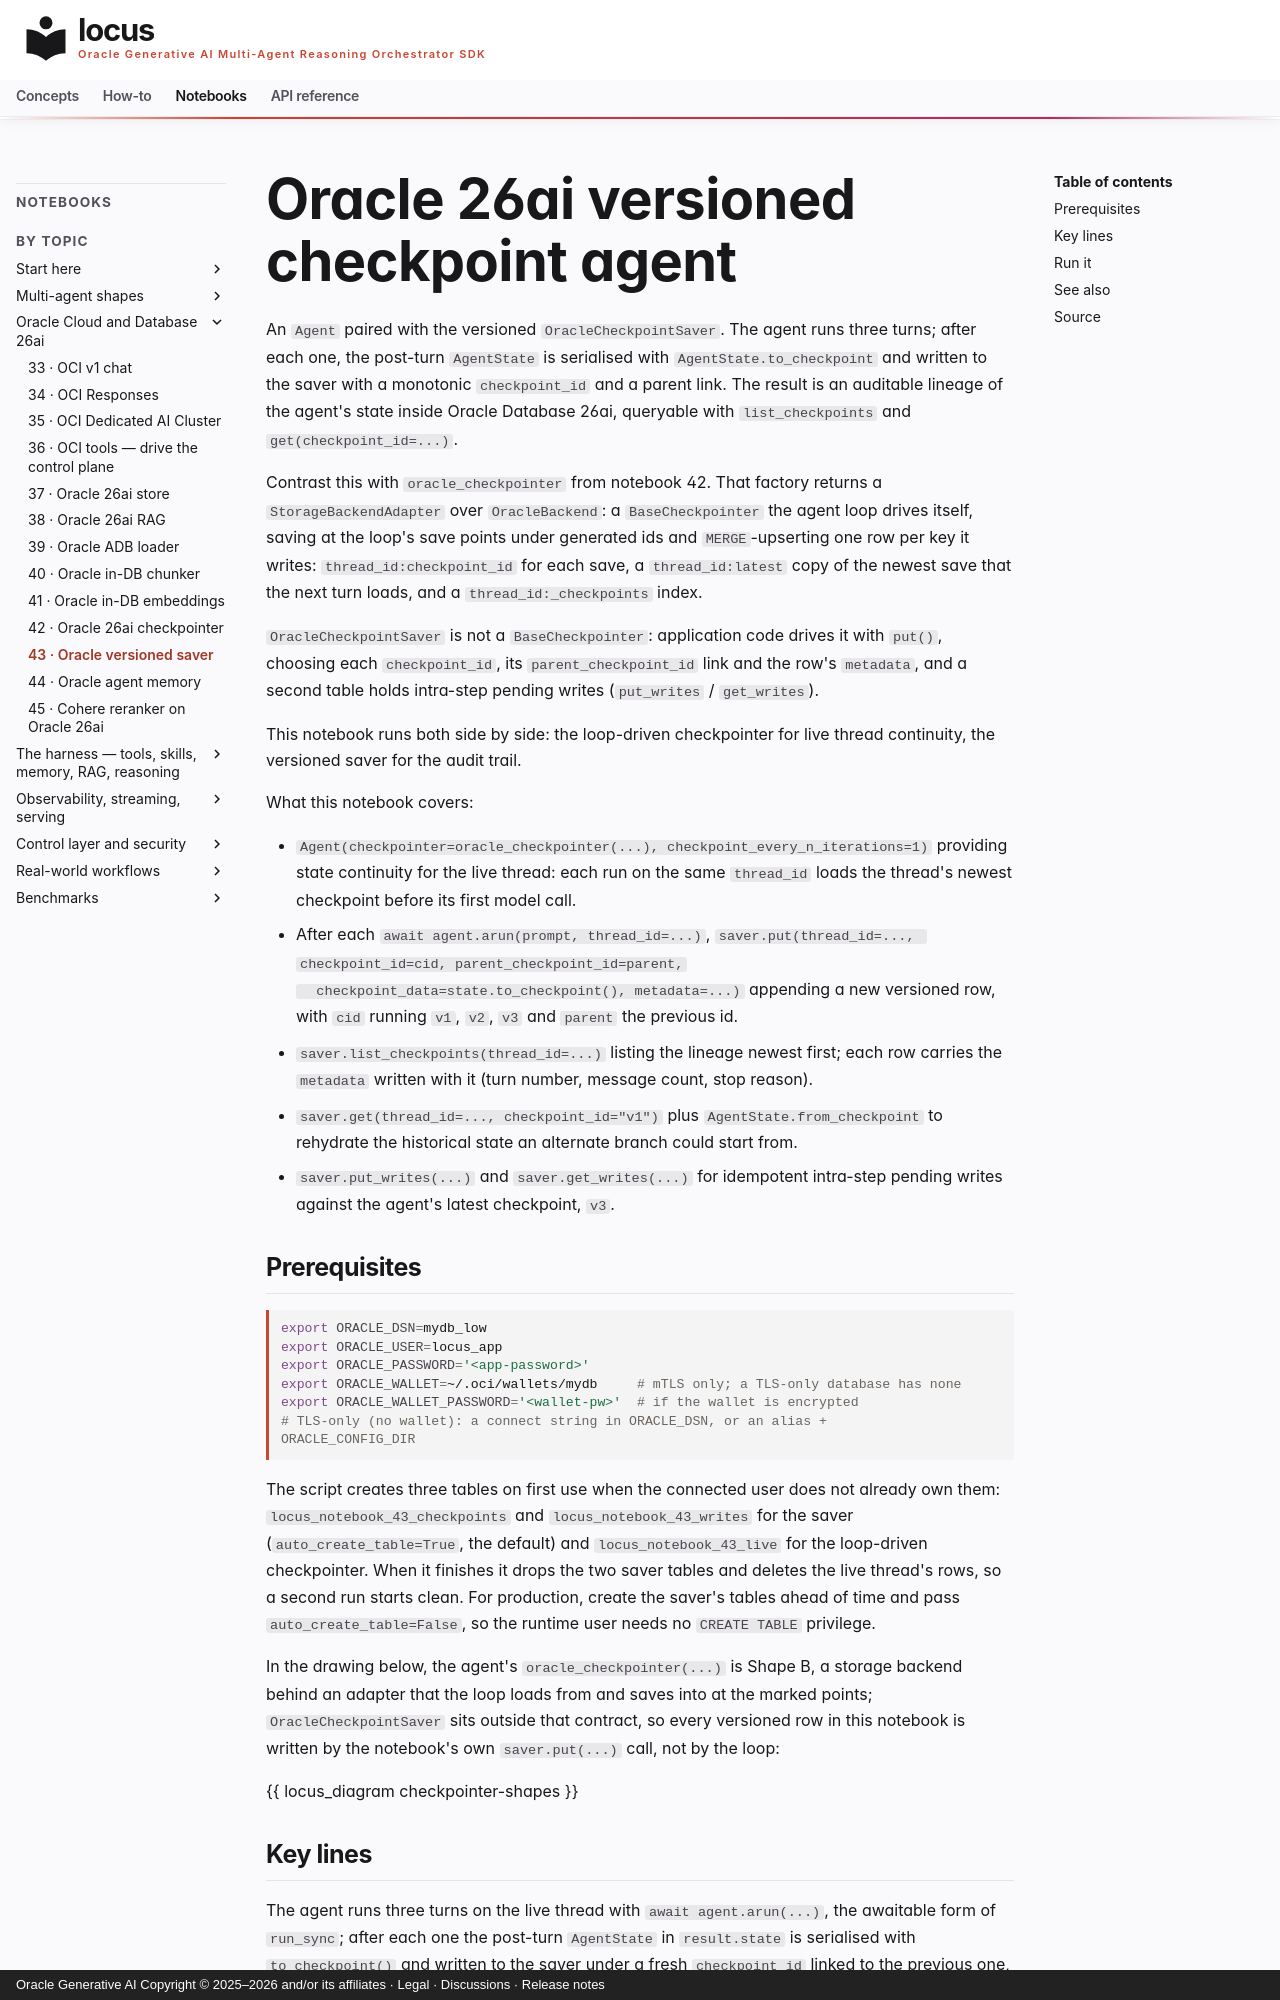

repository: oracle/locus · page: notebooks/notebook_43_oracle_versioned_saver/index.html · generator: mkdocs · copyright: Oracle Generative AI Copyright © 2025–2026 and/or its affiliates · Legal · Discussions · Release notes

# Oracle 26ai versioned checkpoint agent

An `Agent` paired with the versioned `OracleCheckpointSaver`. The
agent runs three turns; after each one, the post-turn `AgentState` is
serialised with `AgentState.to_checkpoint` and written to the saver
with a monotonic `checkpoint_id` and a parent link. The result is an
auditable lineage of the agent's state inside Oracle Database 26ai,
queryable with `list_checkpoints` and `get(checkpoint_id=...)`.

Contrast this with `oracle_checkpointer` from notebook 42. That factory returns a `StorageBackendAdapter` over `OracleBackend`: a `BaseCheckpointer` the agent loop drives itself, saving at the loop's save points under generated ids and `MERGE`-upserting one row per key it writes: `thread_id:checkpoint_id` for each save, a `thread_id:latest` copy of the newest save that the next turn loads, and a `thread_id:_checkpoints` index.

`OracleCheckpointSaver` is not a `BaseCheckpointer`: application code drives it with `put()`, choosing each `checkpoint_id`, its `parent_checkpoint_id` link and the row's `metadata`, and a second table holds intra-step pending writes (`put_writes` / `get_writes`).

This notebook runs both side by side: the loop-driven checkpointer for live thread continuity, the versioned saver for the audit trail.

What this notebook covers:

- `Agent(checkpointer=oracle_checkpointer(...), checkpoint_every_n_iterations=1)`
  providing state continuity for the live thread: each run on the same
  `thread_id` loads the thread's newest checkpoint before its first
  model call.
- After each `await agent.arun(prompt, thread_id=...)`,
  `saver.put(thread_id=..., checkpoint_id=cid, parent_checkpoint_id=parent,
  checkpoint_data=state.to_checkpoint(), metadata=...)` appending a new
  versioned row, with `cid` running `v1`, `v2`, `v3` and `parent` the
  previous id.
- `saver.list_checkpoints(thread_id=...)` listing the lineage newest
  first; each row carries the `metadata` written with it (turn number,
  message count, stop reason).
- `saver.get(thread_id=..., checkpoint_id="v1")` plus
  `AgentState.from_checkpoint` to rehydrate the historical state an
  alternate branch could start from.
- `saver.put_writes(...)` and `saver.get_writes(...)` for idempotent
  intra-step pending writes against the agent's latest checkpoint, `v3`.

## Prerequisites

```bash
export ORACLE_DSN=mydb_low
export ORACLE_USER=locus_app
export ORACLE_PASSWORD='<app-password>'
export ORACLE_WALLET=~/.oci/wallets/mydb     # mTLS only; a TLS-only database has none
export ORACLE_WALLET_PASSWORD='<wallet-pw>'  # if the wallet is encrypted
# TLS-only (no wallet): a connect string in ORACLE_DSN, or an alias + ORACLE_CONFIG_DIR
```

The script creates three tables on first use when the connected user
does not already own them: `locus_notebook_43_checkpoints` and
`locus_notebook_43_writes` for the saver (`auto_create_table=True`, the
default) and `locus_notebook_43_live` for the loop-driven checkpointer.
When it finishes it drops the two saver tables and deletes the live
thread's rows, so a second run starts clean. For production, create
the saver's tables ahead of time and pass `auto_create_table=False`,
so the runtime user needs no `CREATE TABLE` privilege.

In the drawing below, the agent's `oracle_checkpointer(...)` is Shape B,
a storage backend behind an adapter that the loop loads from and saves
into at the marked points; `OracleCheckpointSaver` sits outside that
contract, so every versioned row in this notebook is written by the
notebook's own `saver.put(...)` call, not by the loop:

{{ locus_diagram checkpointer-shapes }}
